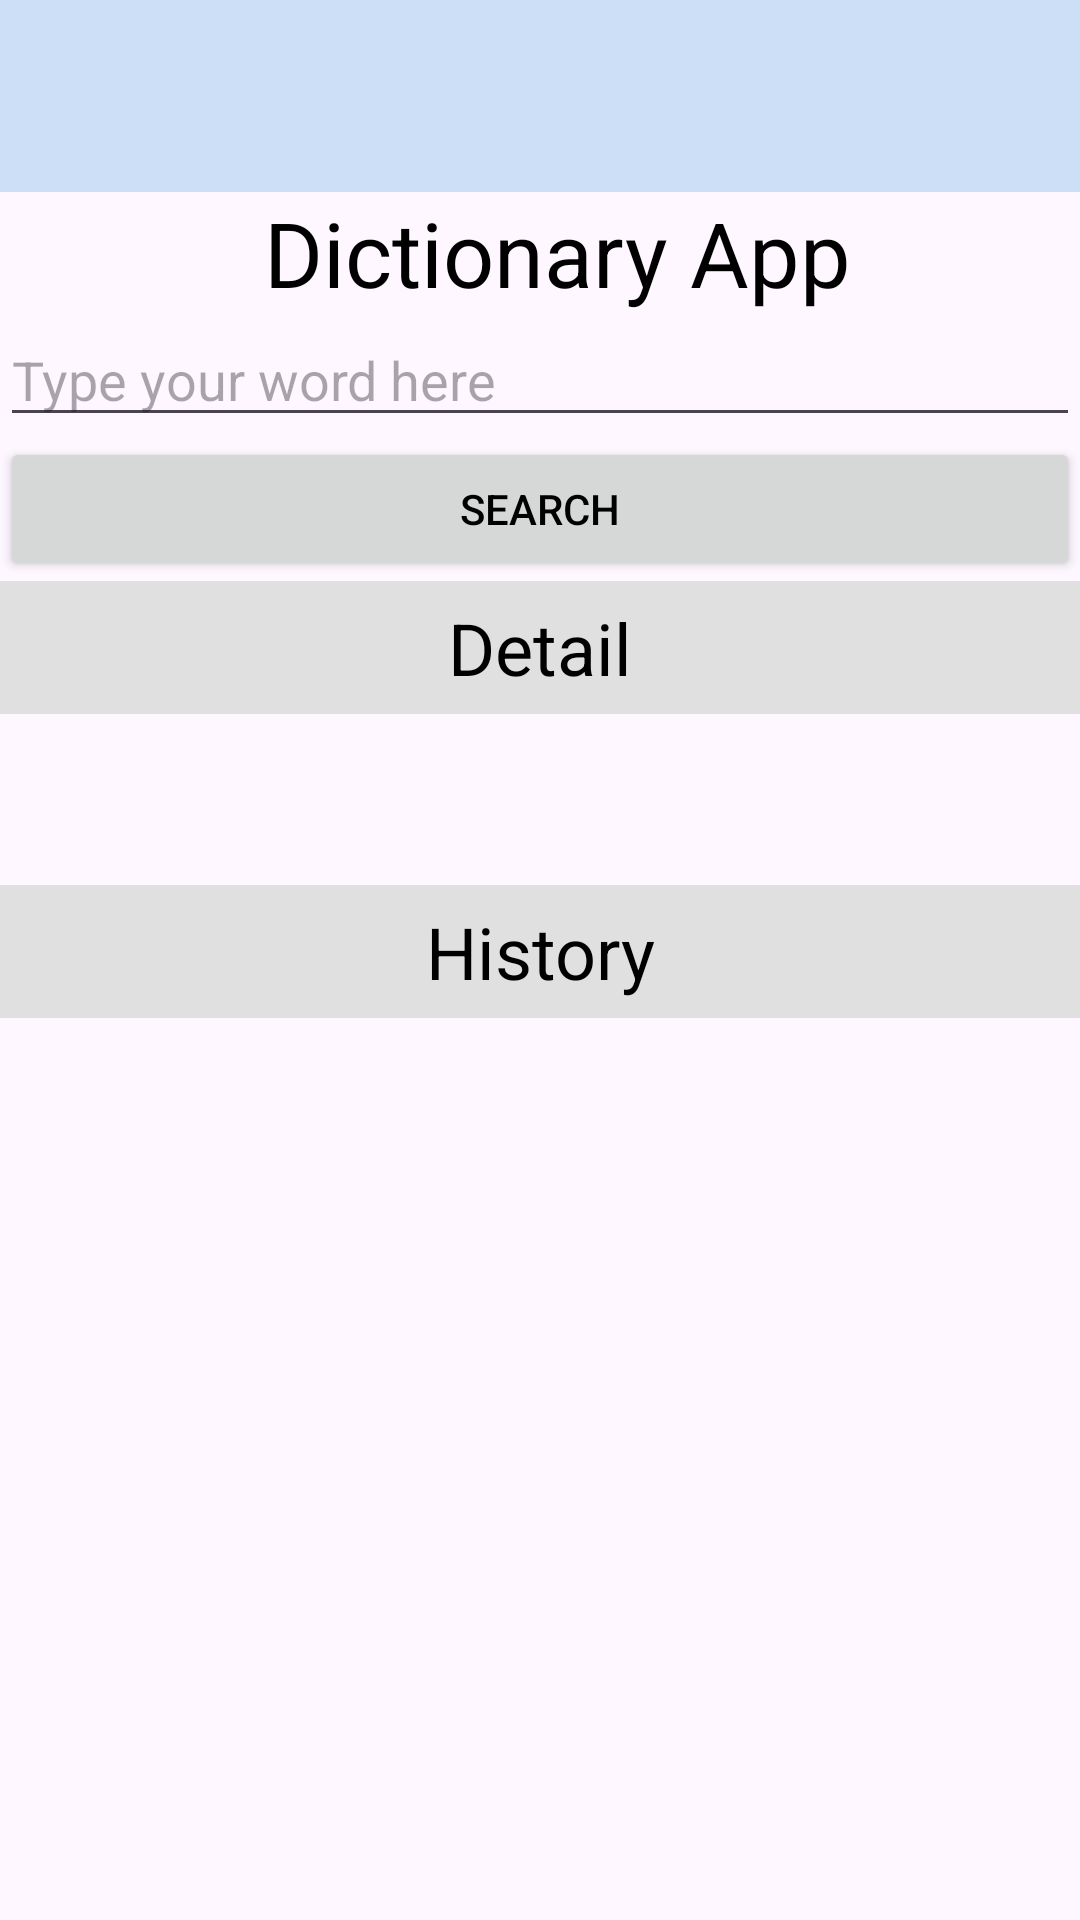

The Android layout XML behind this screen, and the referenced resources:
<!-- AndroidManifest.xml: application theme Theme.FinalProject -->
<!-- res/layout/activity_main_dict.xml -->
<?xml version="1.0" encoding="utf-8"?>
<LinearLayout xmlns:android="http://schemas.android.com/apk/res/android"
    xmlns:app="http://schemas.android.com/apk/res-auto"
    xmlns:tools="http://schemas.android.com/tools"
    android:layout_width="match_parent"
    android:layout_height="match_parent"
    android:orientation="vertical"
    tools:context=".dict.MainActivity_dict">



    <androidx.appcompat.widget.Toolbar
        android:id="@+id/toolbar"
        android:background="#CDDFF6"
        android:layout_width="match_parent"
        android:layout_height="wrap_content"

        />

    <TextView
        android:id="@+id/textView"
        android:layout_width="match_parent"
        android:layout_height="wrap_content"
        android:text="            Dictionary App"
        android:textSize="30dp"
        />
    <EditText
        android:id="@+id/editText"
        android:layout_width="match_parent"
        android:layout_height="wrap_content"
        android:ems="10"
        android:hint="Type your word here"
        android:inputType="text"
      />
    <Button
        android:id="@+id/getForecast"
        android:layout_width="match_parent"
        android:layout_height="wrap_content"
        android:text="Search" />
    <TextView
        android:layout_width="match_parent"
        android:layout_height="wrap_content"
        android:text="Detail"
        android:textSize="24sp"
        android:gravity="center"
        android:padding="6dp"
        android:background="#E0E0E0" />

    <TextView
        android:id="@+id/temp"
        android:layout_width="match_parent"
        android:layout_height="wrap_content"

        android:visibility="invisible"
        />
    <TextView
        android:id="@+id/maxTemp"
        android:layout_width="match_parent"
        android:layout_height="wrap_content"

        android:visibility="invisible" />
    <TextView
        android:id="@+id/minTemp"
        android:layout_width="match_parent"
        android:layout_height="wrap_content"

        android:visibility="invisible" />
    <TextView
        android:layout_width="match_parent"
        android:layout_height="wrap_content"
        android:text="History"
        android:textSize="24sp"
        android:gravity="center"
        android:padding="6dp"
        android:background="#E0E0E0" />

    <androidx.recyclerview.widget.RecyclerView
        android:id="@+id/myRecyclerView"
        android:layout_width="match_parent"
        android:layout_height="0dp"
        android:layout_weight="1"/>


    <FrameLayout
        android:id="@+id/fragmentContainer"
        android:layout_width="match_parent"
        android:layout_height="0dp"
        android:layout_weight="1"
        android:visibility="gone"
        />



</LinearLayout>
<!-- resources referenced by this layout -->
<resources>
  <style name="Theme.FinalProject" parent="Base.Theme.FinalProject">
          <item name="android:statusBarColor">@color/my_statusbar</item>
  
          <item name="android:textColor">@color/my_text</item>
          <item name="windowActionBar">false</item>
          <item name="windowNoTitle">true</item>
      </style>
  <style name="Base.Theme.FinalProject" parent="Theme.Material3.DayNight.NoActionBar">
          
          
          <item name="windowActionBar">false</item>
          <item name="windowNoTitle">true</item>
      </style>
  <color name="my_statusbar">#8B0D4A</color>
  <color name="my_text">#FF000000</color>
</resources>
